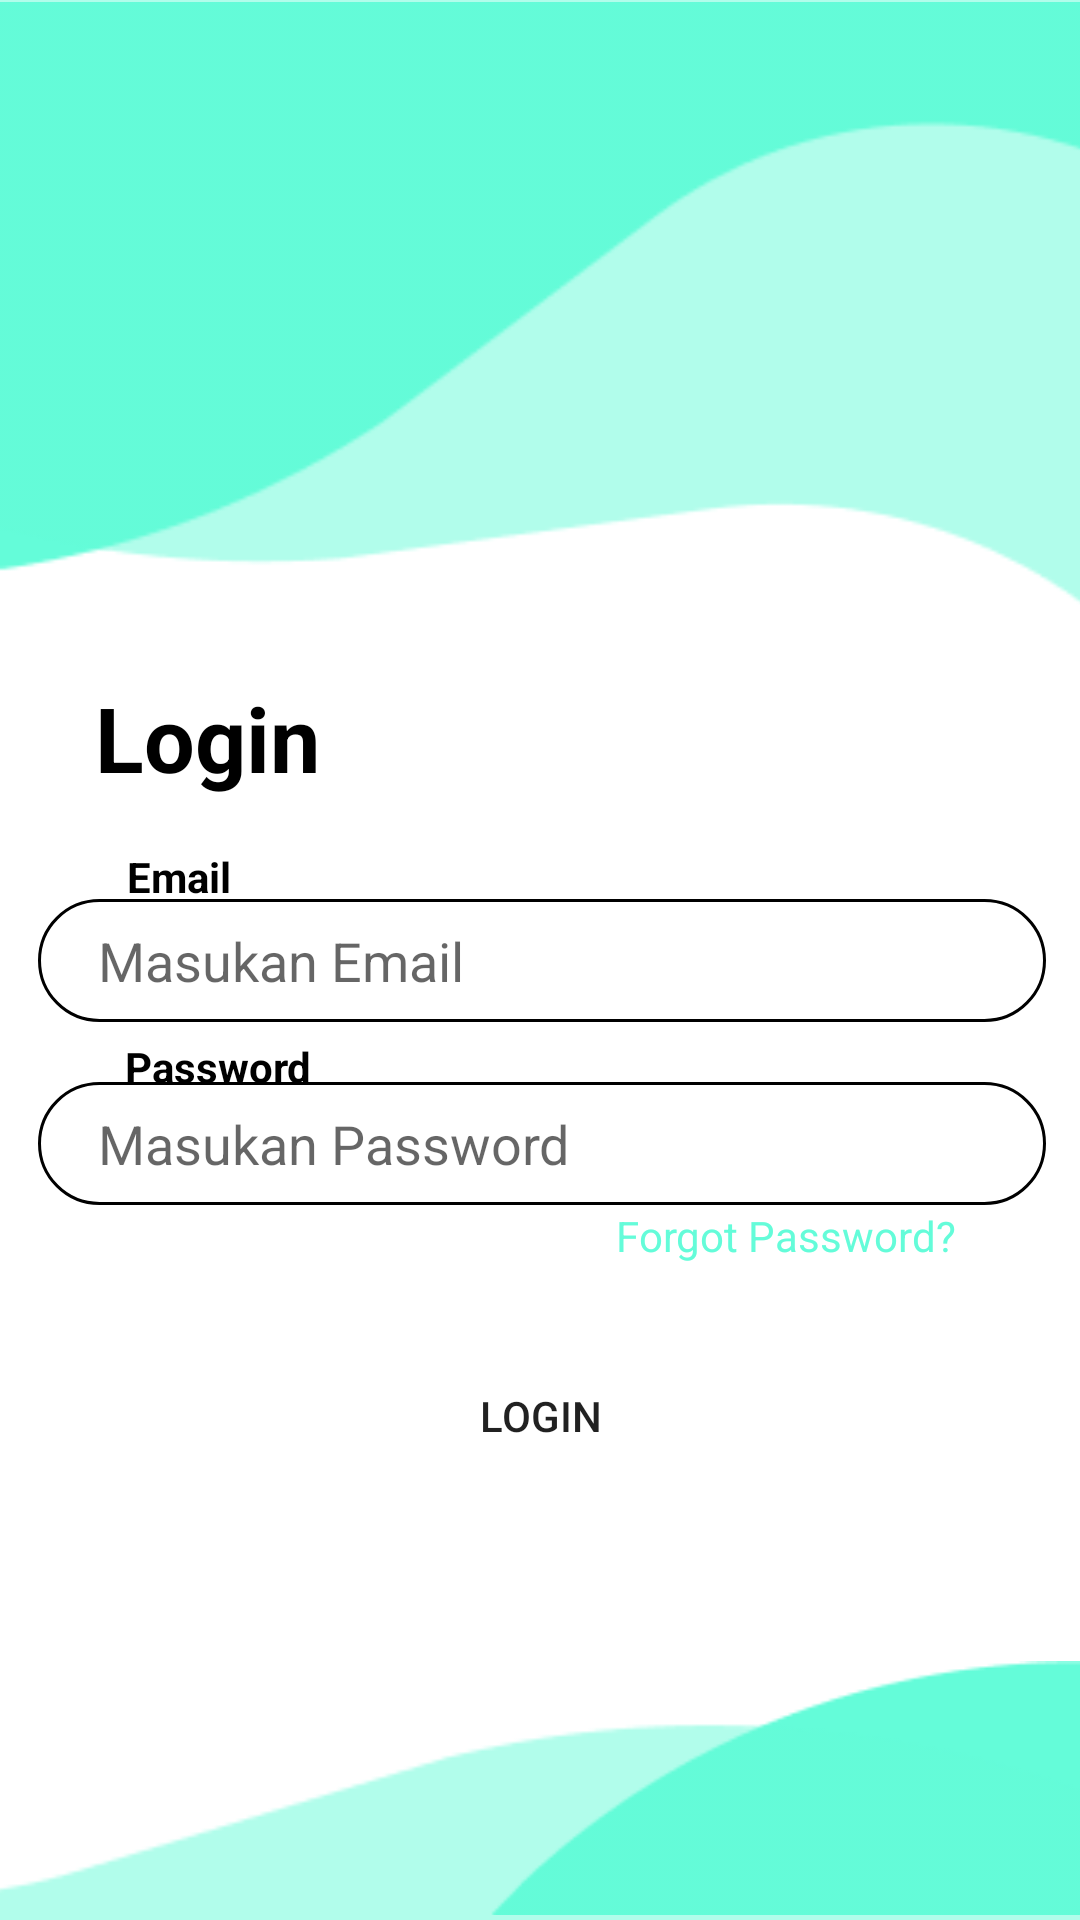

Produce the Android XML layout that renders to this screen, including the resource entries it uses.
<!-- AndroidManifest.xml: application theme Theme.ProjectAkhirKk4A -->
<!-- res/layout/activity_login.xml -->
<?xml version="1.0" encoding="utf-8"?>
<androidx.constraintlayout.widget.ConstraintLayout xmlns:android="http://schemas.android.com/apk/res/android"
    xmlns:app="http://schemas.android.com/apk/res-auto"
    xmlns:tools="http://schemas.android.com/tools"
    android:layout_width="match_parent"
    android:layout_height="match_parent"
    tools:context=".Login">

    <ImageView
        android:id="@+id/imageView7"
        android:layout_width="417dp"
        android:layout_height="195dp"
        app:layout_constraintBottom_toBottomOf="parent"
        app:layout_constraintEnd_toEndOf="parent"
        app:layout_constraintHorizontal_bias="0.0"
        app:layout_constraintStart_toStartOf="parent"
        app:layout_constraintTop_toTopOf="parent"
        app:layout_constraintVertical_bias="0.0"
        app:srcCompat="@drawable/atas" />

    <ImageView
        android:id="@+id/imageView8"
        android:layout_width="413dp"
        android:layout_height="459dp"
        android:layout_marginBottom="320dp"
        app:layout_constraintBottom_toBottomOf="parent"
        app:layout_constraintEnd_toEndOf="parent"
        app:layout_constraintHorizontal_bias="0.0"
        app:layout_constraintStart_toStartOf="parent"
        app:layout_constraintTop_toTopOf="parent"
        app:srcCompat="@drawable/atass" />

    <TextView
        android:id="@+id/textView2"
        android:layout_width="88dp"
        android:layout_height="51dp"
        android:text="Login"
        android:textColor="@color/black"
        android:textSize="30sp"
        android:textStyle="bold"
        app:layout_constraintBottom_toBottomOf="parent"
        app:layout_constraintEnd_toEndOf="parent"
        app:layout_constraintHorizontal_bias="0.117"
        app:layout_constraintStart_toStartOf="parent"
        app:layout_constraintTop_toTopOf="parent"
        app:layout_constraintVertical_bias="0.383" />

    <EditText
        android:id="@+id/editText4"
        android:layout_width="336dp"
        android:layout_height="41dp"
        android:layout_marginLeft="40dp"
        android:layout_marginRight="40dp"
        android:background="@drawable/login"
        android:hint="Masukan Email"
        android:paddingLeft="20dp"
        app:layout_constraintBottom_toBottomOf="parent"
        app:layout_constraintEnd_toEndOf="parent"
        app:layout_constraintHorizontal_bias="0.493"
        app:layout_constraintStart_toStartOf="parent"
        app:layout_constraintTop_toTopOf="parent" />

    <TextView
        android:id="@+id/textView4"
        android:layout_width="wrap_content"
        android:layout_height="wrap_content"
        android:text="Email"
        android:textColor="@color/black"
        android:textStyle="bold"
        app:layout_constraintBottom_toBottomOf="parent"
        app:layout_constraintEnd_toEndOf="parent"
        app:layout_constraintHorizontal_bias="0.13"
        app:layout_constraintStart_toStartOf="parent"
        app:layout_constraintTop_toTopOf="parent"
        app:layout_constraintVertical_bias="0.455" />

    <EditText
        android:id="@+id/editText3"
        android:layout_width="336dp"
        android:layout_height="41dp"
        android:layout_marginLeft="40dp"
        android:layout_marginRight="40dp"
        android:background="@drawable/login"
        android:hint="Masukan Password"
        android:paddingLeft="20dp"
        app:layout_constraintBottom_toBottomOf="parent"
        app:layout_constraintEnd_toEndOf="parent"
        app:layout_constraintHorizontal_bias="0.493"
        app:layout_constraintStart_toStartOf="parent"
        app:layout_constraintTop_toTopOf="parent"
        app:layout_constraintVertical_bias="0.602" />

    <TextView
        android:id="@+id/textView5"
        android:layout_width="wrap_content"
        android:layout_height="wrap_content"
        android:text="Forgot Password?"
        android:textColor="#64FCD9"
        app:layout_constraintBottom_toBottomOf="parent"
        app:layout_constraintEnd_toEndOf="parent"
        app:layout_constraintHorizontal_bias="0.832"
        app:layout_constraintStart_toStartOf="parent"
        app:layout_constraintTop_toTopOf="parent"
        app:layout_constraintVertical_bias="0.648" />

    <TextView
        android:id="@+id/textView4"
        android:layout_width="wrap_content"
        android:layout_height="wrap_content"
        android:text="Password"
        android:textColor="@color/black"
        android:textStyle="bold"
        app:layout_constraintBottom_toBottomOf="parent"
        app:layout_constraintEnd_toEndOf="parent"
        app:layout_constraintHorizontal_bias="0.14"
        app:layout_constraintStart_toStartOf="parent"
        app:layout_constraintTop_toTopOf="parent"
        app:layout_constraintVertical_bias="0.557" />

    <ImageView
        android:id="@+id/imageView9"
        android:layout_width="wrap_content"
        android:layout_height="wrap_content"
        app:layout_constraintBottom_toBottomOf="parent"
        app:layout_constraintEnd_toEndOf="parent"
        app:srcCompat="@drawable/bawah" />

    <ImageView
        android:id="@+id/imageView10"
        android:layout_width="435dp"
        android:layout_height="296dp"
        android:layout_marginTop="316dp"
        app:layout_constraintBottom_toBottomOf="parent"
        app:layout_constraintEnd_toEndOf="parent"
        app:layout_constraintHorizontal_bias="0.75"
        app:layout_constraintStart_toStartOf="parent"
        app:layout_constraintTop_toBottomOf="@+id/imageView7"
        app:srcCompat="@drawable/bawahh" />

    <Button
        android:id="@+id/button2"
        android:layout_width="123dp"
        android:layout_height="45dp"
        android:background="@drawable/rounder_corner"
        android:text="Login"
        app:backgroundTint="@color/black"
        app:layout_constraintBottom_toBottomOf="@+id/imageView9"
        app:layout_constraintEnd_toEndOf="parent"
        app:layout_constraintStart_toStartOf="parent"
        app:layout_constraintTop_toTopOf="parent"
        app:layout_constraintVertical_bias="0.755" />


</androidx.constraintlayout.widget.ConstraintLayout>
<!-- resources referenced by this layout -->
<resources>
  <!-- drawable atas: png bitmap (drawable, 2326 bytes) -->
  <!-- drawable atass: png bitmap (drawable, 2584 bytes) -->
  <!-- drawable bawah: png bitmap (drawable, 1283 bytes) -->
  <!-- drawable bawahh: png bitmap (drawable, 1779 bytes) -->
  <!-- drawable login (drawable) -->
  <?xml version="1.0" encoding="utf-8"?>
  <shape
      android:shape="rectangle" xmlns:android="http://schemas.android.com/apk/res/android">
      <stroke android:width="1dp" android:color="@color/black"/>
      <corners android:radius="100dp"/>
  </shape>
  <style name="Theme.ProjectAkhirKk4A" parent="Theme.MaterialComponents.DayNight.DarkActionBar">
          
          <item name="colorPrimary">@color/purple_500</item>
          <item name="colorPrimaryVariant">@color/purple_700</item>
          <item name="colorOnPrimary">@color/white</item>
          
          <item name="colorSecondary">@color/teal_200</item>
          <item name="colorSecondaryVariant">@color/teal_700</item>
          <item name="colorOnSecondary">@color/black</item>
          
          <item name="android:statusBarColor" tools:targetApi="l">?attr/colorPrimaryVariant</item>
          
      </style>
  <!-- not gathered from this repository: default colours our renderer supplied (Android Studio template values) -->
  <color name="purple_500">#FF6200EE</color>
  <color name="purple_700">#FF3700B3</color>
  <color name="teal_200">#FF03DAC5</color>
  <color name="teal_700">#FF018786</color>
  <color name="black">#FF000000</color>
  <color name="white">#FFFFFFFF</color>
</resources>
